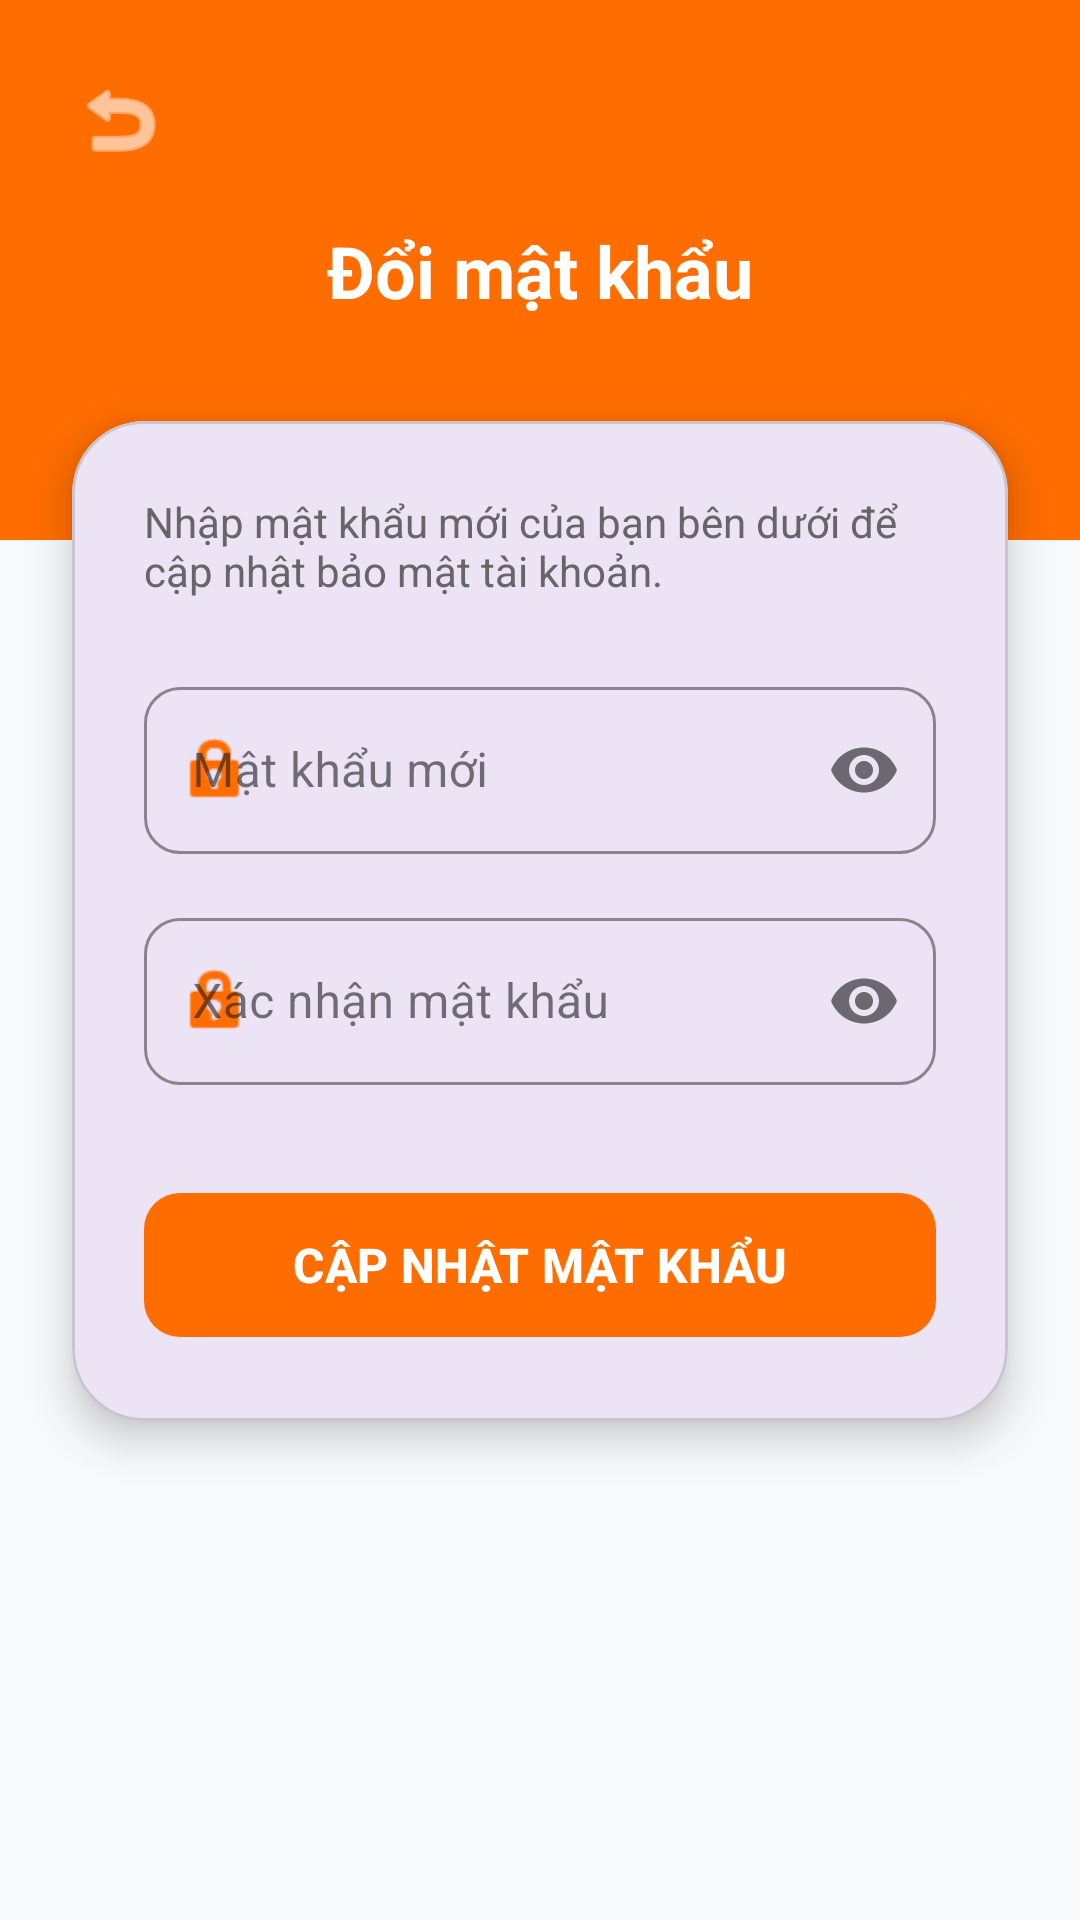

This screen was rendered from an Android layout file. Write that file and the resources it references.
<!-- AndroidManifest.xml: application theme Theme.SmartCameraAI -->
<!-- res/layout/activity_change_password.xml -->
<?xml version="1.0" encoding="utf-8"?>
<androidx.constraintlayout.widget.ConstraintLayout xmlns:android="http://schemas.android.com/apk/res/android"
    xmlns:app="http://schemas.android.com/apk/res-auto"
    xmlns:tools="http://schemas.android.com/tools"
    android:layout_width="match_parent"
    android:layout_height="match_parent"
    android:background="#F8F9FA"
    tools:context=".ChangePasswordActivity">

    
    <View
        android:id="@+id/viewHeader"
        android:layout_width="match_parent"
        android:layout_height="180dp"
        android:background="#FF6D00"
        app:layout_constraintTop_toTopOf="parent" />

    <ImageButton
        android:id="@+id/btnBack"
        android:layout_width="48dp"
        android:layout_height="48dp"
        android:layout_marginStart="16dp"
        android:layout_marginTop="16dp"
        android:background="?attr/selectableItemBackgroundBorderless"
        android:src="@android:drawable/ic_menu_revert"
        app:layout_constraintStart_toStartOf="parent"
        app:layout_constraintTop_toTopOf="parent"
        app:tint="#FFFFFF" />

    <TextView
        android:layout_width="wrap_content"
        android:layout_height="wrap_content"
        android:text="Đổi mật khẩu"
        android:textColor="#FFFFFF"
        android:textSize="24sp"
        android:textStyle="bold"
        app:layout_constraintBottom_toBottomOf="@id/viewHeader"
        app:layout_constraintEnd_toEndOf="parent"
        app:layout_constraintStart_toStartOf="parent"
        app:layout_constraintTop_toTopOf="parent" />

    
    <com.google.android.material.card.MaterialCardView
        android:layout_width="match_parent"
        android:layout_height="wrap_content"
        android:layout_marginHorizontal="24dp"
        android:layout_marginTop="-40dp"
        app:cardCornerRadius="24dp"
        app:cardElevation="8dp"
        app:layout_constraintTop_toBottomOf="@id/viewHeader">

        <LinearLayout
            android:layout_width="match_parent"
            android:layout_height="wrap_content"
            android:orientation="vertical"
            android:padding="24dp">

            <TextView
                android:layout_width="match_parent"
                android:layout_height="wrap_content"
                android:layout_marginBottom="24dp"
                android:text="Nhập mật khẩu mới của bạn bên dưới để cập nhật bảo mật tài khoản."
                android:textColor="#666666"
                android:textSize="14sp" />

            
            <com.google.android.material.textfield.TextInputLayout
                android:id="@+id/layoutNewPassword"
                style="@style/Widget.MaterialComponents.TextInputLayout.OutlinedBox"
                android:layout_width="match_parent"
                android:layout_height="wrap_content"
                android:hint="Mật khẩu mới"
                app:boxCornerRadiusBottomEnd="12dp"
                app:boxCornerRadiusBottomStart="12dp"
                app:boxCornerRadiusTopEnd="12dp"
                app:boxCornerRadiusTopStart="12dp"
                app:boxStrokeColor="#FF6D00"
                app:hintTextColor="#FF6D00"
                app:passwordToggleEnabled="true"
                app:startIconDrawable="@android:drawable/ic_lock_idle_lock"
                app:startIconTint="#FF6D00">

                <com.google.android.material.textfield.TextInputEditText
                    android:id="@+id/edtNewPassword"
                    android:layout_width="match_parent"
                    android:layout_height="wrap_content"
                    android:inputType="textPassword" />

            </com.google.android.material.textfield.TextInputLayout>

            
            <com.google.android.material.textfield.TextInputLayout
                android:id="@+id/layoutConfirmPassword"
                style="@style/Widget.MaterialComponents.TextInputLayout.OutlinedBox"
                android:layout_width="match_parent"
                android:layout_height="wrap_content"
                android:layout_marginTop="16dp"
                android:hint="Xác nhận mật khẩu"
                app:boxCornerRadiusBottomEnd="12dp"
                app:boxCornerRadiusBottomStart="12dp"
                app:boxCornerRadiusTopEnd="12dp"
                app:boxCornerRadiusTopStart="12dp"
                app:boxStrokeColor="#FF6D00"
                app:hintTextColor="#FF6D00"
                app:passwordToggleEnabled="true"
                app:startIconDrawable="@android:drawable/ic_lock_idle_lock"
                app:startIconTint="#FF6D00">

                <com.google.android.material.textfield.TextInputEditText
                    android:id="@+id/edtConfirmPassword"
                    android:layout_width="match_parent"
                    android:layout_height="wrap_content"
                    android:inputType="textPassword" />

            </com.google.android.material.textfield.TextInputLayout>

            <com.google.android.material.button.MaterialButton
                android:id="@+id/btnSubmitChange"
                android:layout_width="match_parent"
                android:layout_height="56dp"
                android:layout_marginTop="32dp"
                android:text="CẬP NHẬT MẬT KHẨU"
                android:textSize="16sp"
                android:textStyle="bold"
                app:backgroundTint="#FF6D00"
                app:cornerRadius="12dp" />

        </LinearLayout>
    </com.google.android.material.card.MaterialCardView>

</androidx.constraintlayout.widget.ConstraintLayout>
<!-- resources referenced by this layout -->
<resources>
  <style name="Theme.SmartCameraAI" parent="Base.Theme.SmartCameraAI" />
  <style name="Base.Theme.SmartCameraAI" parent="Theme.Material3.DayNight.NoActionBar">
          
          
      </style>
</resources>
